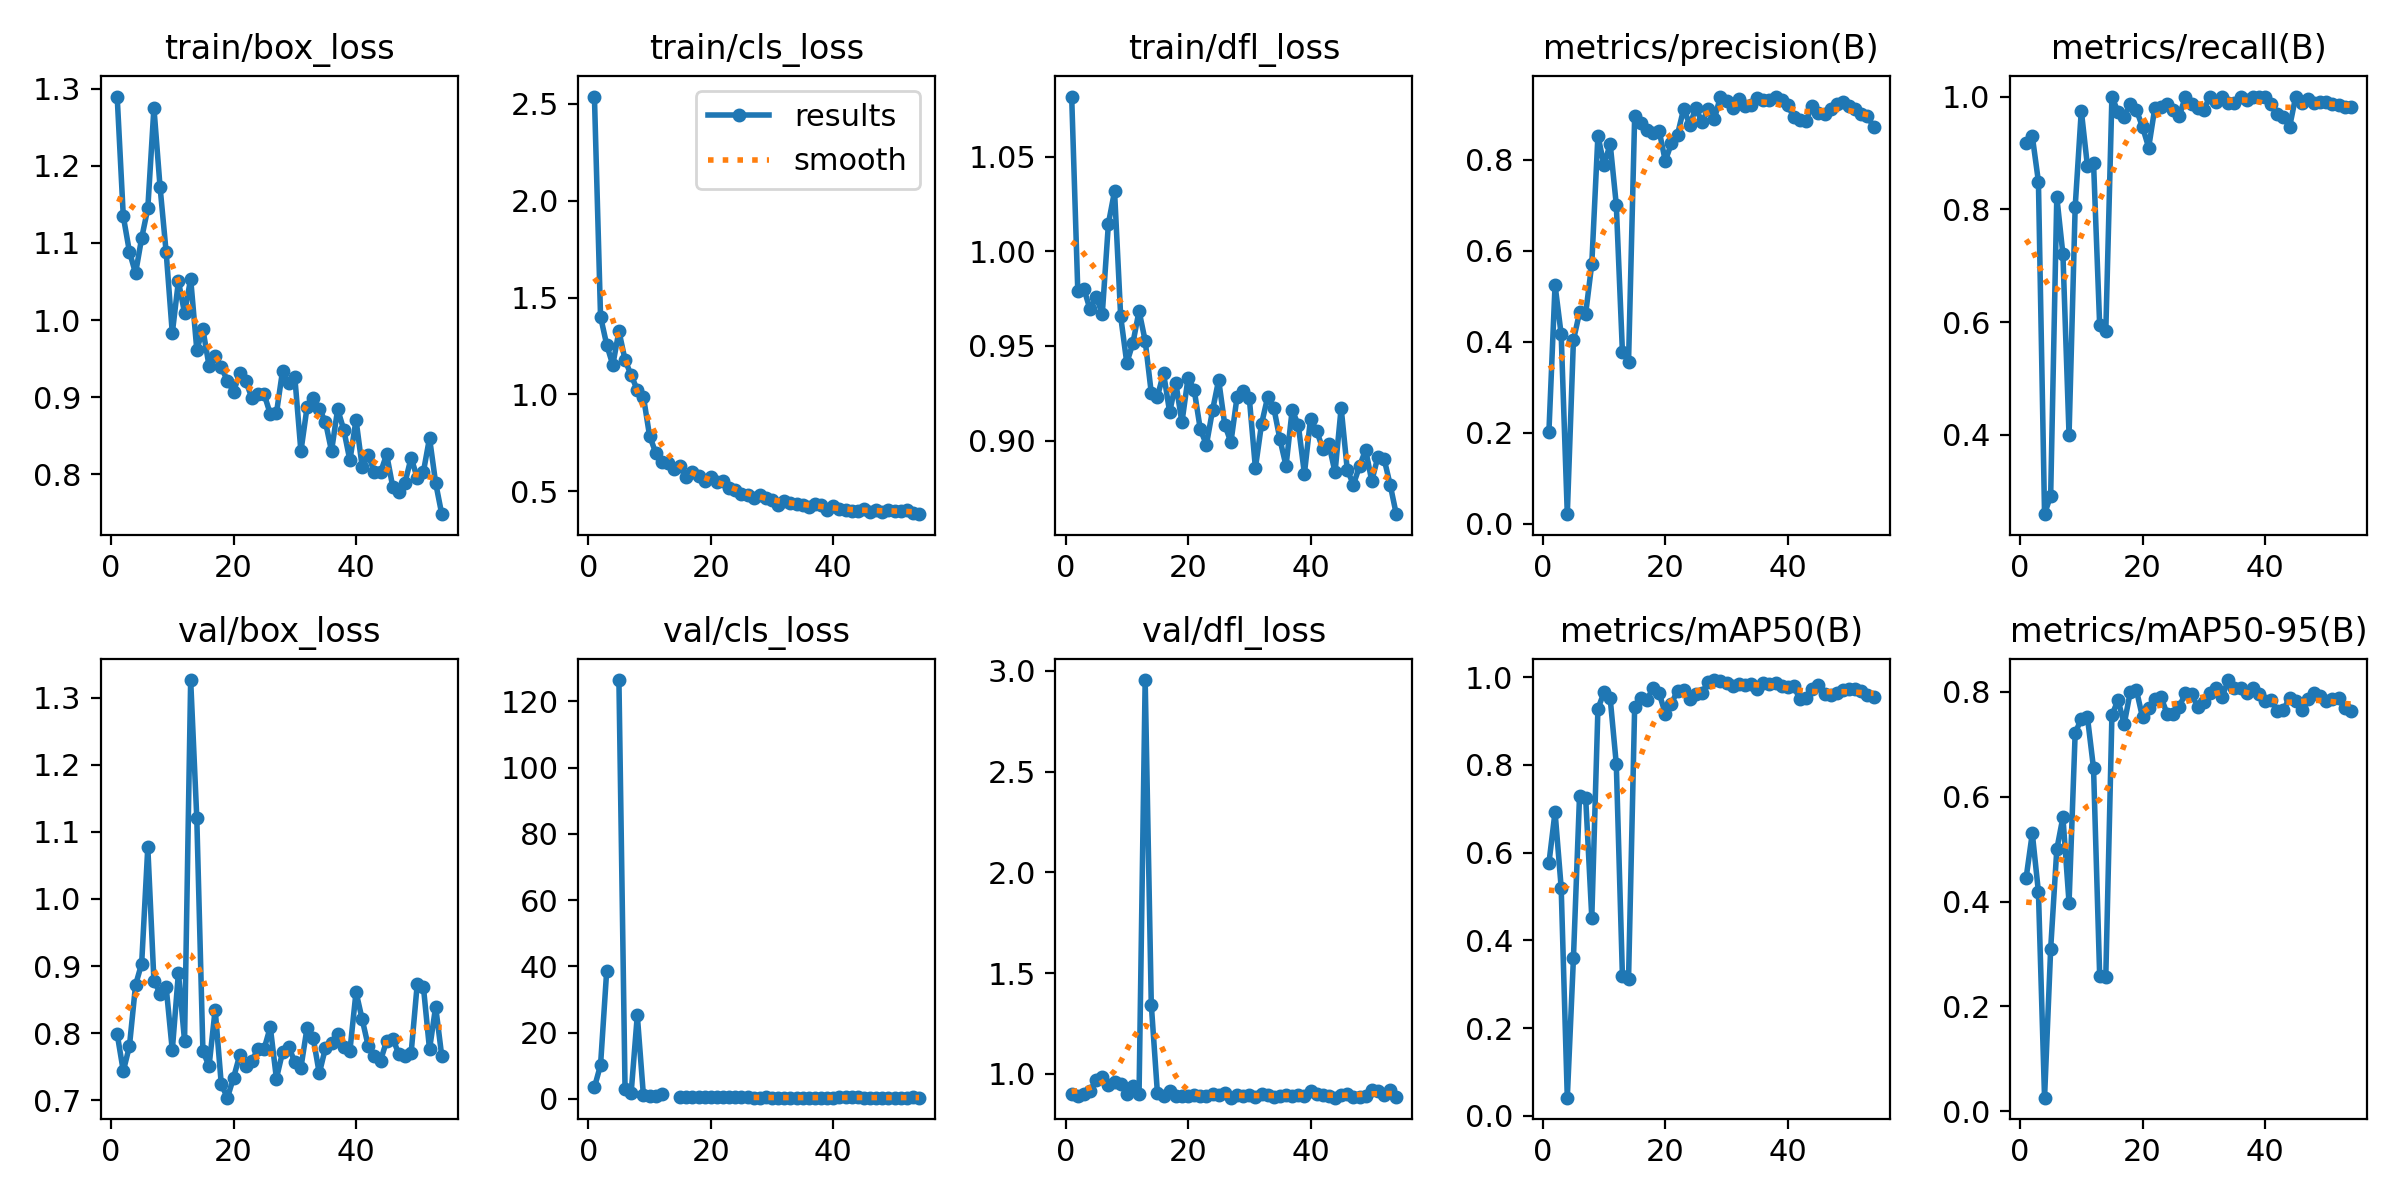

The file beside this chart, header and first rows:
epoch, time, train/box_loss, train/cls_loss, train/dfl_loss, metrics/precision(B), metrics/recall(B), metrics/mAP50(B), metrics/mAP50-95(B), val/box_loss, val/cls_loss, val/dfl_loss, lr/pg0, lr/pg1, lr/pg2
1, 10.29, 1.29, 2.538, 1.082, 0.202, 0.917, 0.5759, 0.4459, 0.7989, 3.501, 0.9011, 0.00022, 0.00022, 0.00022
2, 19.95, 1.135, 1.402, 0.9788, 0.5243, 0.9296, 0.6927, 0.5302, 0.7435, 10.23, 0.8903, 0.0004478, 0.0004478, 0.0004478
3, 28.77, 1.089, 1.257, 0.9802, 0.4157, 0.8492, 0.5202, 0.4185, 0.7805, 38.59, 0.8989, 0.0006733, 0.0006733, 0.0006733
4, 37.03, 1.061, 1.152, 0.9692, 0.02052, 0.2592, 0.04136, 0.02581, 0.8718, inf, 0.9156, 0.0008965, 0.0008965, 0.0008965
5, 44.71, 1.107, 1.327, 0.9759, 0.4028, 0.2923, 0.3589, 0.31, 0.9039, 126.4, 0.972, 0.0009802, 0.0009802, 0.0009802
6, 52.47, 1.145, 1.178, 0.967, 0.4638, 0.822, 0.7297, 0.4996, 1.077, 3.005, 0.9835, 0.0009752, 0.0009752, 0.0009752
7, 60.05, 1.275, 1.099, 1.015, 0.4612, 0.72, 0.7251, 0.561, 0.8785, 1.918, 0.9455, 0.0009703, 0.0009703, 0.0009703
8, 68.25, 1.173, 1.023, 1.032, 0.5711, 0.3993, 0.4517, 0.3977, 0.8591, 25.23, 0.9588, 0.0009654, 0.0009654, 0.0009654
9, 75.82, 1.088, 0.9881, 0.9656, 0.8526, 0.8041, 0.9276, 0.7214, 0.8685, 1.05, 0.948, 0.0009604, 0.0009604, 0.0009604
10, 84.03, 0.9832, 0.7867, 0.941, 0.7875, 0.975, 0.9651, 0.7489, 0.7745, 0.8007, 0.9016, 0.0009555, 0.0009555, 0.0009555
11, 92.22, 1.05, 0.6992, 0.9515, 0.8347, 0.8771, 0.9519, 0.7521, 0.89, 0.7581, 0.9411, 0.0009505, 0.0009505, 0.0009505
12, 100.5, 1.009, 0.6518, 0.9685, 0.7005, 0.8824, 0.8018, 0.6543, 0.7887, 1.396, 0.8997, 0.0009455, 0.0009455, 0.0009455
13, 108.3, 1.054, 0.6431, 0.9527, 0.3776, 0.5944, 0.3193, 0.2586, 1.326, inf, 2.954, 0.0009406, 0.0009406, 0.0009406
14, 116, 0.9619, 0.6161, 0.9251, 0.3561, 0.5834, 0.3124, 0.2565, 1.121, inf, 1.344, 0.0009357, 0.0009357, 0.0009357
15, 124, 0.988, 0.631, 0.9232, 0.8953, 1, 0.9329, 0.7554, 0.7735, 0.5312, 0.9054, 0.0009307, 0.0009307, 0.0009307
16, 132.2, 0.9407, 0.5726, 0.9356, 0.8794, 0.9722, 0.9516, 0.785, 0.7508, 0.5282, 0.8928, 0.0009258, 0.0009258, 0.0009258
17, 140.5, 0.9529, 0.6007, 0.915, 0.8653, 0.963, 0.9474, 0.7382, 0.8353, 0.5565, 0.9147, 0.0009208, 0.0009208, 0.0009208
18, 148.4, 0.9388, 0.5803, 0.9306, 0.8592, 0.9872, 0.9754, 0.8004, 0.7238, 0.5006, 0.8901, 0.0009158, 0.0009158, 0.0009158
19, 156.6, 0.9215, 0.5513, 0.9096, 0.8632, 0.9762, 0.9636, 0.8036, 0.7039, 0.514, 0.8884, 0.0009109, 0.0009109, 0.0009109
20, 164.9, 0.9073, 0.574, 0.933, 0.7968, 0.946, 0.9163, 0.7513, 0.7336, 0.6709, 0.8887, 0.0009059, 0.0009059, 0.0009059
21, 172.6, 0.9312, 0.5489, 0.9269, 0.8358, 0.9095, 0.9393, 0.7685, 0.767, 0.6829, 0.893, 0.000901, 0.000901, 0.000901
22, 180.5, 0.9209, 0.5541, 0.906, 0.8549, 0.9794, 0.9693, 0.7868, 0.7506, 0.4822, 0.8894, 0.0008961, 0.0008961, 0.0008961
23, 188.2, 0.8991, 0.5167, 0.8978, 0.9115, 0.9819, 0.9695, 0.7908, 0.7591, 0.4577, 0.889, 0.0008911, 0.0008911, 0.0008911
24, 195.9, 0.9046, 0.5077, 0.916, 0.8766, 0.9861, 0.9498, 0.7584, 0.7766, 0.4721, 0.9002, 0.0008862, 0.0008862, 0.0008862
25, 203.8, 0.904, 0.4841, 0.932, 0.913, 0.9763, 0.9607, 0.758, 0.7769, 0.4411, 0.8945, 0.0008812, 0.0008812, 0.0008812
26, 211.6, 0.8783, 0.4827, 0.9083, 0.8821, 0.9656, 0.9639, 0.7722, 0.8092, 0.5359, 0.9059, 0.0008762, 0.0008762, 0.0008762
27, 219.2, 0.8792, 0.4652, 0.8991, 0.9105, 1, 0.9892, 0.7972, 0.7325, 0.4129, 0.8824, 0.0008713, 0.0008713, 0.0008713
28, 226.9, 0.9343, 0.4828, 0.923, 0.8886, 0.9868, 0.9932, 0.7962, 0.7715, 0.4268, 0.893, 0.0008663, 0.0008663, 0.0008663
29, 234.6, 0.9182, 0.4653, 0.926, 0.9384, 0.9802, 0.9921, 0.7715, 0.7792, 0.4299, 0.8917, 0.0008614, 0.0008614, 0.0008614
30, 242.2, 0.9268, 0.4552, 0.9226, 0.9287, 0.9761, 0.9862, 0.7817, 0.7577, 0.4003, 0.896, 0.0008565, 0.0008565, 0.0008565
31, 249.9, 0.8301, 0.4289, 0.8855, 0.9141, 1, 0.9794, 0.7975, 0.7484, 0.375, 0.8868, 0.0008515, 0.0008515, 0.0008515
32, 257.6, 0.8869, 0.4475, 0.9087, 0.9338, 0.9908, 0.9846, 0.807, 0.8079, 0.3908, 0.8993, 0.0008465, 0.0008465, 0.0008465
33, 265.8, 0.8988, 0.4365, 0.923, 0.9175, 1, 0.9822, 0.7909, 0.7933, 0.4042, 0.8937, 0.0008416, 0.0008416, 0.0008416
34, 273.5, 0.8851, 0.4352, 0.9174, 0.9209, 0.9892, 0.9847, 0.8227, 0.7401, 0.3904, 0.8839, 0.0008366, 0.0008366, 0.0008366
35, 281.9, 0.8683, 0.4299, 0.9007, 0.9353, 0.9885, 0.9729, 0.8074, 0.7777, 0.386, 0.8888, 0.0008317, 0.0008317, 0.0008317
36, 289.6, 0.8304, 0.421, 0.8866, 0.9308, 1, 0.9862, 0.8078, 0.7849, 0.4034, 0.8974, 0.0008268, 0.0008268, 0.0008268
37, 297.3, 0.8847, 0.4347, 0.9161, 0.9318, 0.9937, 0.9847, 0.7988, 0.7983, 0.4038, 0.8916, 0.0008218, 0.0008218, 0.0008218
38, 305, 0.8578, 0.4273, 0.9083, 0.9373, 1, 0.9862, 0.807, 0.7795, 0.3907, 0.8929, 0.0008169, 0.0008169, 0.0008169
39, 312.8, 0.8182, 0.4039, 0.8825, 0.9309, 1, 0.9807, 0.7959, 0.7738, 0.3911, 0.8907, 0.0008119, 0.0008119, 0.0008119
40, 320.7, 0.8709, 0.4242, 0.9114, 0.9194, 1, 0.9783, 0.7824, 0.8615, 0.3978, 0.915, 0.0008069, 0.0008069, 0.0008069
41, 328.3, 0.8101, 0.4058, 0.9052, 0.8931, 0.9872, 0.9786, 0.7855, 0.8209, 0.4293, 0.8979, 0.000802, 0.000802, 0.000802
42, 336.1, 0.825, 0.4019, 0.8955, 0.8864, 0.9687, 0.9489, 0.7637, 0.7804, 0.4571, 0.8977, 0.000797, 0.000797, 0.000797
43, 343.8, 0.8029, 0.3988, 0.8981, 0.8856, 0.9643, 0.9517, 0.7655, 0.7661, 0.4543, 0.8894, 0.0007921, 0.0007921, 0.0007921
44, 351.4, 0.8027, 0.3999, 0.8832, 0.9179, 0.9454, 0.9723, 0.7889, 0.7591, 0.4406, 0.882, 0.0007872, 0.0007872, 0.0007872
45, 359.1, 0.8261, 0.408, 0.9173, 0.9016, 0.9996, 0.9822, 0.7821, 0.7886, 0.3988, 0.8951, 0.0007822, 0.0007822, 0.0007822
46, 366.8, 0.7838, 0.392, 0.8845, 0.9008, 0.9893, 0.9606, 0.7655, 0.7919, 0.4036, 0.899, 0.0007772, 0.0007772, 0.0007772
47, 374.7, 0.7774, 0.4037, 0.8767, 0.911, 0.9959, 0.9595, 0.7869, 0.7687, 0.3916, 0.8877, 0.0007723, 0.0007723, 0.0007723
48, 382.3, 0.7895, 0.391, 0.8864, 0.923, 0.988, 0.9635, 0.7981, 0.7665, 0.3769, 0.8876, 0.0007673, 0.0007673, 0.0007673
49, 390.1, 0.8219, 0.4052, 0.8951, 0.9257, 0.991, 0.9711, 0.793, 0.7707, 0.383, 0.8904, 0.0007624, 0.0007624, 0.0007624
50, 398, 0.7952, 0.4001, 0.8786, 0.9185, 0.9899, 0.9729, 0.7825, 0.8738, 0.3962, 0.9223, 0.0007575, 0.0007575, 0.0007575
51, 405.9, 0.8033, 0.3994, 0.8914, 0.9107, 0.9873, 0.9729, 0.7861, 0.8693, 0.4037, 0.9171, 0.0007525, 0.0007525, 0.0007525
52, 413.7, 0.8473, 0.4037, 0.8905, 0.8992, 0.9847, 0.9671, 0.7882, 0.7759, 0.412, 0.894, 0.0007476, 0.0007476, 0.0007476
53, 421.4, 0.7891, 0.3897, 0.8767, 0.8947, 0.9815, 0.9586, 0.7687, 0.8394, 0.4378, 0.9183, 0.0007426, 0.0007426, 0.0007426
54, 429.2, 0.7486, 0.3814, 0.8611, 0.8726, 0.982, 0.9548, 0.7646, 0.7656, 0.3915, 0.8851, 0.0007376, 0.0007376, 0.0007376
